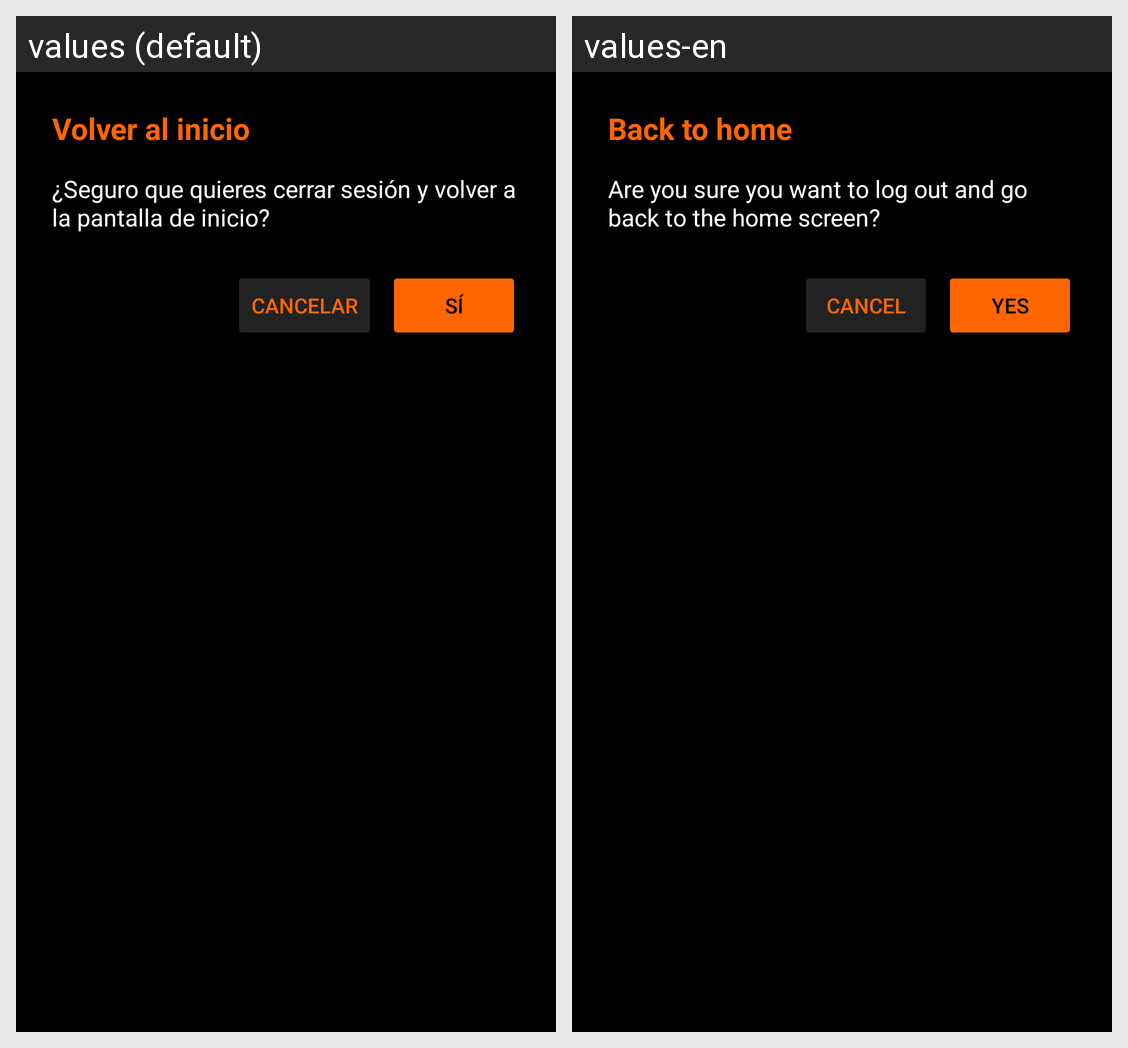

Here is an Android app screen in its default locale and in the app's own translations. Write out the translated-string differences for the strings that appear on this screen.
Android screen res/layout/dialog_confirmacion.xml rendered under 2 locales, left to right: values (default), values-en. Device: Nexus 5 (rendered at 1080×1920; each locale shown at half size, 540×960, under a caption strip naming it); theme Theme.TFGJunioJava.
Strings drawn on this screen, with the default value and each locale's value (text and hints the layout hard-codes, and strings that could not be matched under every locale, appear in the picture but are not listed):

volverInicio
  values: Volver al inicio
  values-en: Back to home

advertenciaInicio
  values: ¿Seguro que quieres cerrar sesión y volver a la pantalla de inicio?
  values-en: Are you sure you want to log out and go back to the home screen?

btnCancelar
  values: Cancelar
  values-en: Cancel

btnSi
  values: Sí
  values-en: Yes
